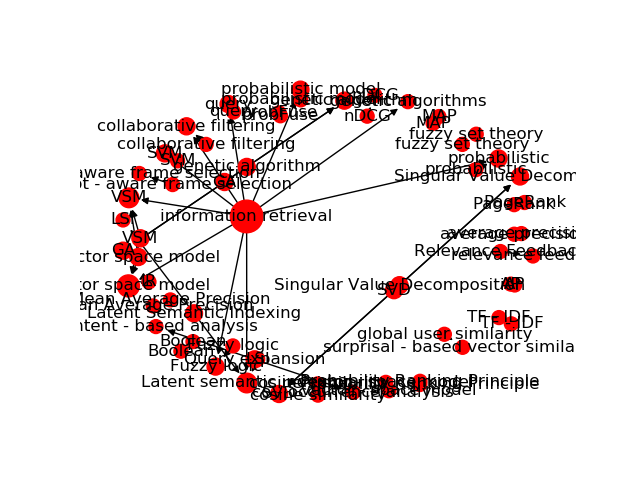

The file beside this chart, header and first rows:
Source, Target, Type, Weight
13, 1886, Directed, 21
6, 1886, Directed, 18
49, 1909, Directed, 16
514, 2215, Directed, 9
876, 2414, Directed, 9
3, 1883, Directed, 8
210, 2004, Directed, 8
508, 2188, Directed, 8
6, 1909, Directed, 7
133, 1963, Directed, 7
252, 2032, Directed, 7
394, 2111, Directed, 7
424, 2131, Directed, 7
556, 2245, Directed, 7
1623, 2870, Directed, 7
37, 1898, Directed, 6
36, 1886, Directed, 6
229, 2017, Directed, 6
265, 2034, Directed, 6
6, 2131, Directed, 6
503, 2185, Directed, 6
607, 2240, Directed, 6
851, 2395, Directed, 6
1104, 2550, Directed, 6
6, 1884, Directed, 5
22, 1892, Directed, 5
368, 2098, Directed, 5
397, 2118, Directed, 5
13, 2131, Directed, 5
424, 1886, Directed, 5
133, 1883, Directed, 5
3, 1963, Directed, 5
284, 2140, Directed, 5
284, 2141, Directed, 5
496, 2178, Directed, 5
503, 2184, Directed, 5
506, 2184, Directed, 5
506, 2185, Directed, 5
509, 2187, Directed, 5
514, 2216, Directed, 5
504, 2215, Directed, 5
6, 2215, Directed, 5
6, 2245, Directed, 5
6, 2263, Directed, 5
633, 2263, Directed, 5
638, 2266, Directed, 5
6, 2004, Directed, 5
766, 2339, Directed, 5
6, 2339, Directed, 5
6, 2414, Directed, 5
1002, 2486, Directed, 5
1013, 2490, Directed, 5
1023, 2495, Directed, 5
1412, 2751, Directed, 5
1625, 2870, Directed, 5
1626, 2870, Directed, 5
1647, 2889, Directed, 5
4, 1884, Directed, 4
6, 1883, Directed, 4
62, 1917, Directed, 4
... 40 more rows
